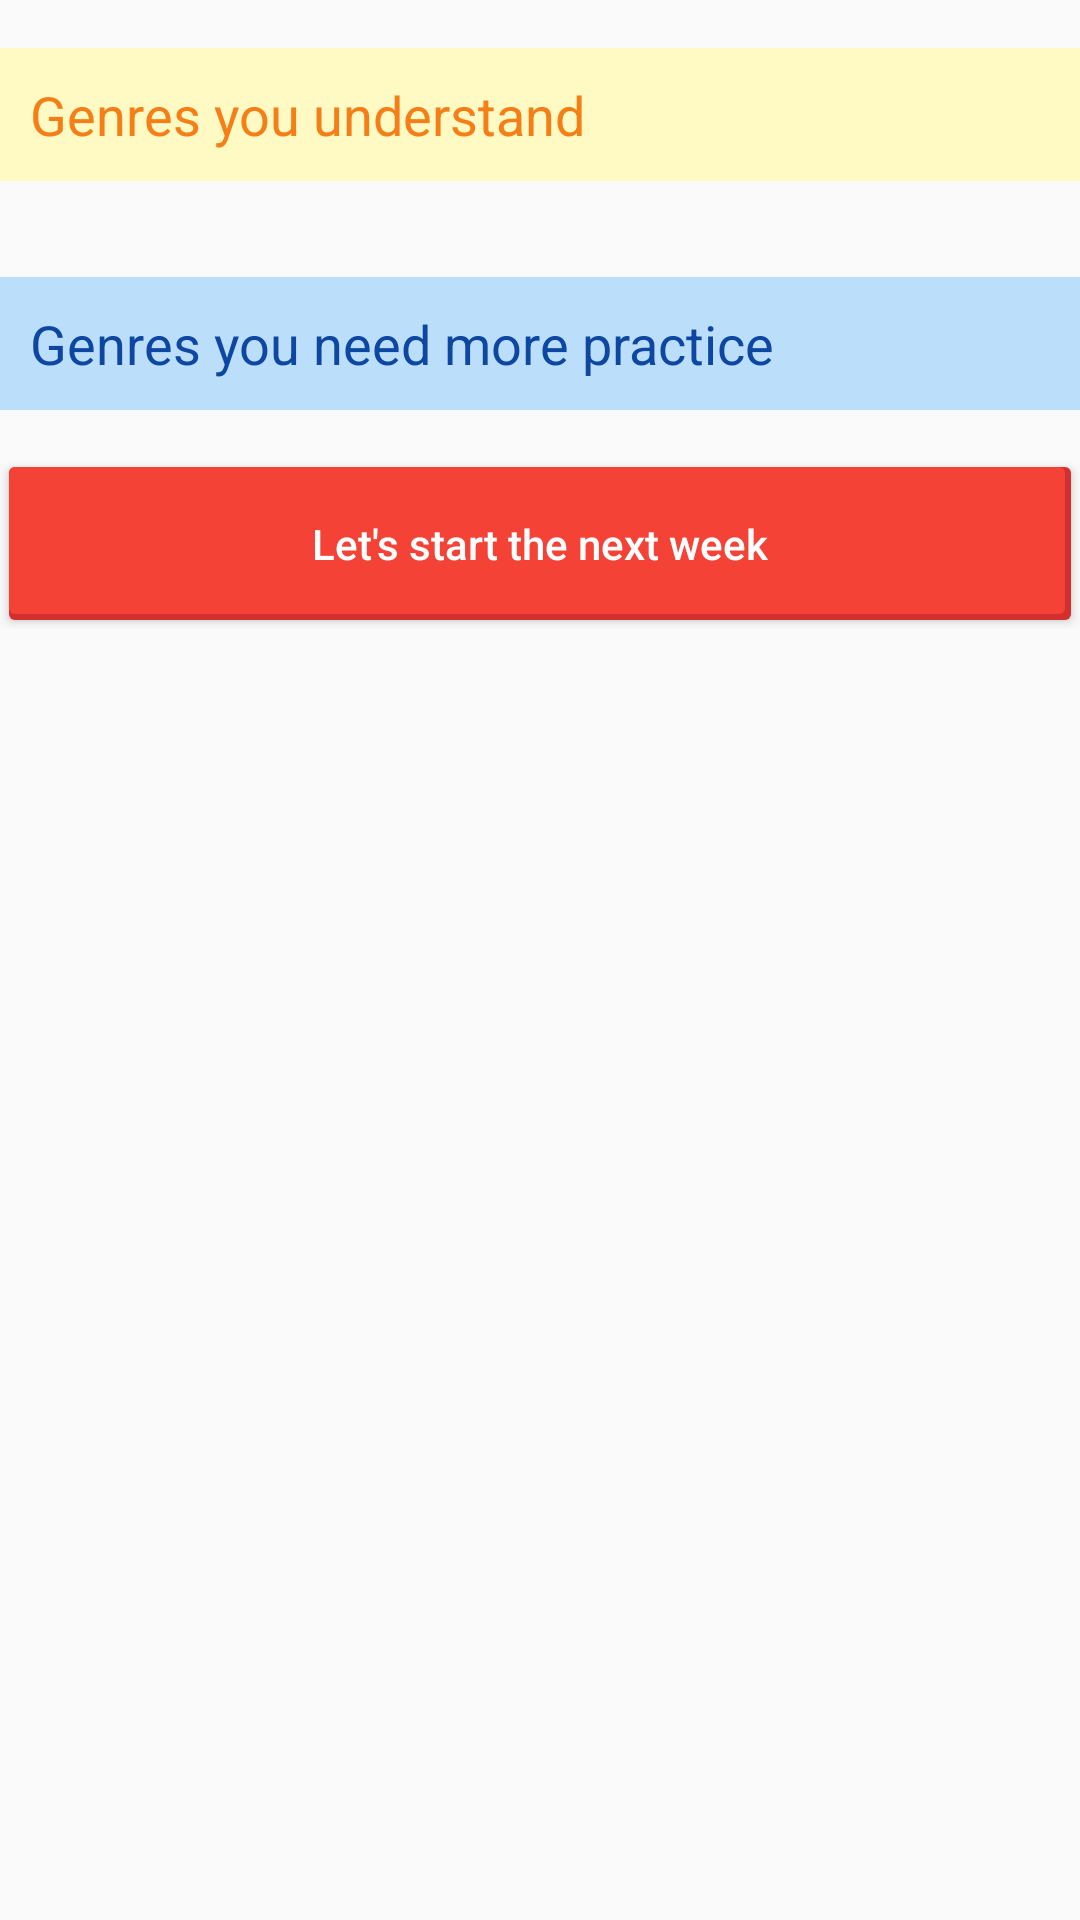

Reconstruct the res/layout file that produces this screen, plus the resources it refers to.
<!-- AndroidManifest.xml: application theme CustomActionBarTheme -->
<!-- res/layout/fragment_result_analysis.xml -->
<ScrollView
android:layout_height="fill_parent"
android:layout_width="fill_parent"
xmlns:android="http://schemas.android.com/apk/res/android"
xmlns:tools="http://schemas.android.com/tools"
    >
    <LinearLayout
        android:id="@+id/resultAnalysisList"
        android:layout_width="match_parent"
        android:layout_height="wrap_content"
        android:orientation="vertical"
        android:layout_marginBottom="@dimen/spacing_normal"
        android:paddingBottom="60dp"
        >
        
        <LinearLayout
            android:id="@+id/resultAnalysisCorrect"
            android:layout_width="match_parent"
            android:layout_height="wrap_content"
            android:orientation="vertical"
            android:layout_marginTop="@dimen/spacing_normal"
            android:layout_marginBottom="@dimen/spacing_normal"
            android:background="@drawable/background_with_shadow"
            >
            <TextView
                android:layout_width="match_parent"
                android:layout_height="wrap_content"
                android:padding="@dimen/spacing_small"
                android:text="@string/understood_genre"
                android:textColor="@color/md_yellow_900"
                android:background="@color/md_yellow_100"
                android:textSize="@dimen/font_large"
                />
        </LinearLayout>

        
        <LinearLayout
            android:id="@+id/resultAnalysisWrong"
            android:layout_width="match_parent"
            android:layout_height="wrap_content"
            android:orientation="vertical"
            android:layout_marginTop="@dimen/spacing_normal"
            android:layout_marginBottom="@dimen/spacing_normal"
            android:background="@drawable/background_with_shadow"
            >
            
            <TextView
                android:layout_width="match_parent"
                android:layout_height="wrap_content"
                android:padding="@dimen/spacing_small"
                android:text="@string/not_understood_genre"
                android:textColor="@color/md_blue_900"
                android:background="@color/md_blue_100"
                android:textSize="@dimen/font_large"
                />
            
        </LinearLayout> 
        <LinearLayout
            android:id="@+id/NextWeekWrap"
            android:layout_width="match_parent"
            android:layout_height="wrap_content"
            android:orientation="vertical"
            android:layout_marginBottom="@dimen/spacing_normal"
            >
            <Button
                android:id="@+id/toNextWeek"
                android:layout_width="match_parent"
                android:layout_height="wrap_content"
                android:text="@string/challenge_next_week"
                style="@style/Button"
                />
        </LinearLayout>
    </LinearLayout>
</ScrollView>
<!-- resources referenced by this layout -->
<resources>
  <color name="md_blue_100">#BBDEFB</color>
  <color name="md_blue_900">#0D47A1</color>
  <color name="md_yellow_100">#FFF9C4</color>
  <color name="md_yellow_900">#F57F17</color>
  <dimen name="font_large">18sp</dimen>
  <dimen name="spacing_normal">16dp</dimen>
  <dimen name="spacing_small">10dp</dimen>
  <!-- drawable background_with_shadow (drawable-xxhdpi) -->
  <?xml version="1.0" encoding="utf-8"?>
  <layer-list xmlns:android="http://schemas.android.com/apk/res/android">
  <item >
      <shape
          android:shape="rectangle">
          <solid android:color="@android:color/darker_gray" />
          <corners android:radius="2dp"/>
      </shape>
  </item>
  <item android:right="1dp" android:left="1dp" android:bottom="2dp">
      <shape
          android:shape="rectangle">
          <solid android:color="@android:color/white"/>
          <corners android:radius="2dp"/>
      </shape>
  </item>
  </layer-list>
  <string name="challenge_next_week">Let\'s start the next week</string>
  <string name="not_understood_genre">Genres you need more practice</string>
  <string name="understood_genre">Genres you understand</string>
  <style name="Button">
          <item name="android:textColor">@color/white</item>
          <item name="android:padding">@dimen/spacing_normal</item>
          <item name="android:minWidth">88dp</item>
          <item name="android:minHeight">36dp</item>
          <item name="android:layout_margin">3dp</item>
          <item name="android:background">@drawable/primary_round</item>
          <item name="textAllCaps">false</item>
      </style>
  <style name="CustomActionBarTheme" parent="@style/Theme.AppCompat.Light.DarkActionBar">
          <item name="android:actionBarStyle">@style/MyActionBar</item>
  
          
          <item name="actionBarStyle">@style/MyActionBar</item>
      </style>
  <color name="white">#FFFFFF</color>
  <!-- drawable primary_round (drawable-mdpi) -->
  <?xml version="1.0" encoding="utf-8"?>
  <layer-list xmlns:android="http://schemas.android.com/apk/res/android">
  <item >
      <shape
          android:shape="rectangle">
          <solid android:color="@color/md_lime_700" />
          <corners android:radius="2dp"/>
      </shape>
  </item>
  <item android:right="2dp" android:left="0dp" android:bottom="2dp">
      <shape
          android:shape="rectangle">
          <solid android:color="@color/md_lime_500"/>
          <corners android:radius="2dp"/>
      </shape>
  </item>
  </layer-list>
  <style name="MyActionBar" parent="@style/Widget.AppCompat.Light.ActionBar.Solid.Inverse">
          <item name="android:background">@drawable/actionbar_background</item>
  
          
          <item name="background">@drawable/actionbar_background</item>
      </style>
  <color name="md_lime_700">#A4B42B</color>
  <color name="md_lime_500">#CDDC39</color>
  <!-- drawable actionbar_background (drawable-mdpi) -->
  <?xml version="1.0" encoding="utf-8"?>
  <layer-list xmlns:android="http://schemas.android.com/apk/res/android">
  <item >
      <shape
          android:shape="rectangle">
          <solid android:color="@color/md_red_800" />
      </shape>
  </item>
  </layer-list>
  <color name="md_red_800">#C62828</color>
</resources>
